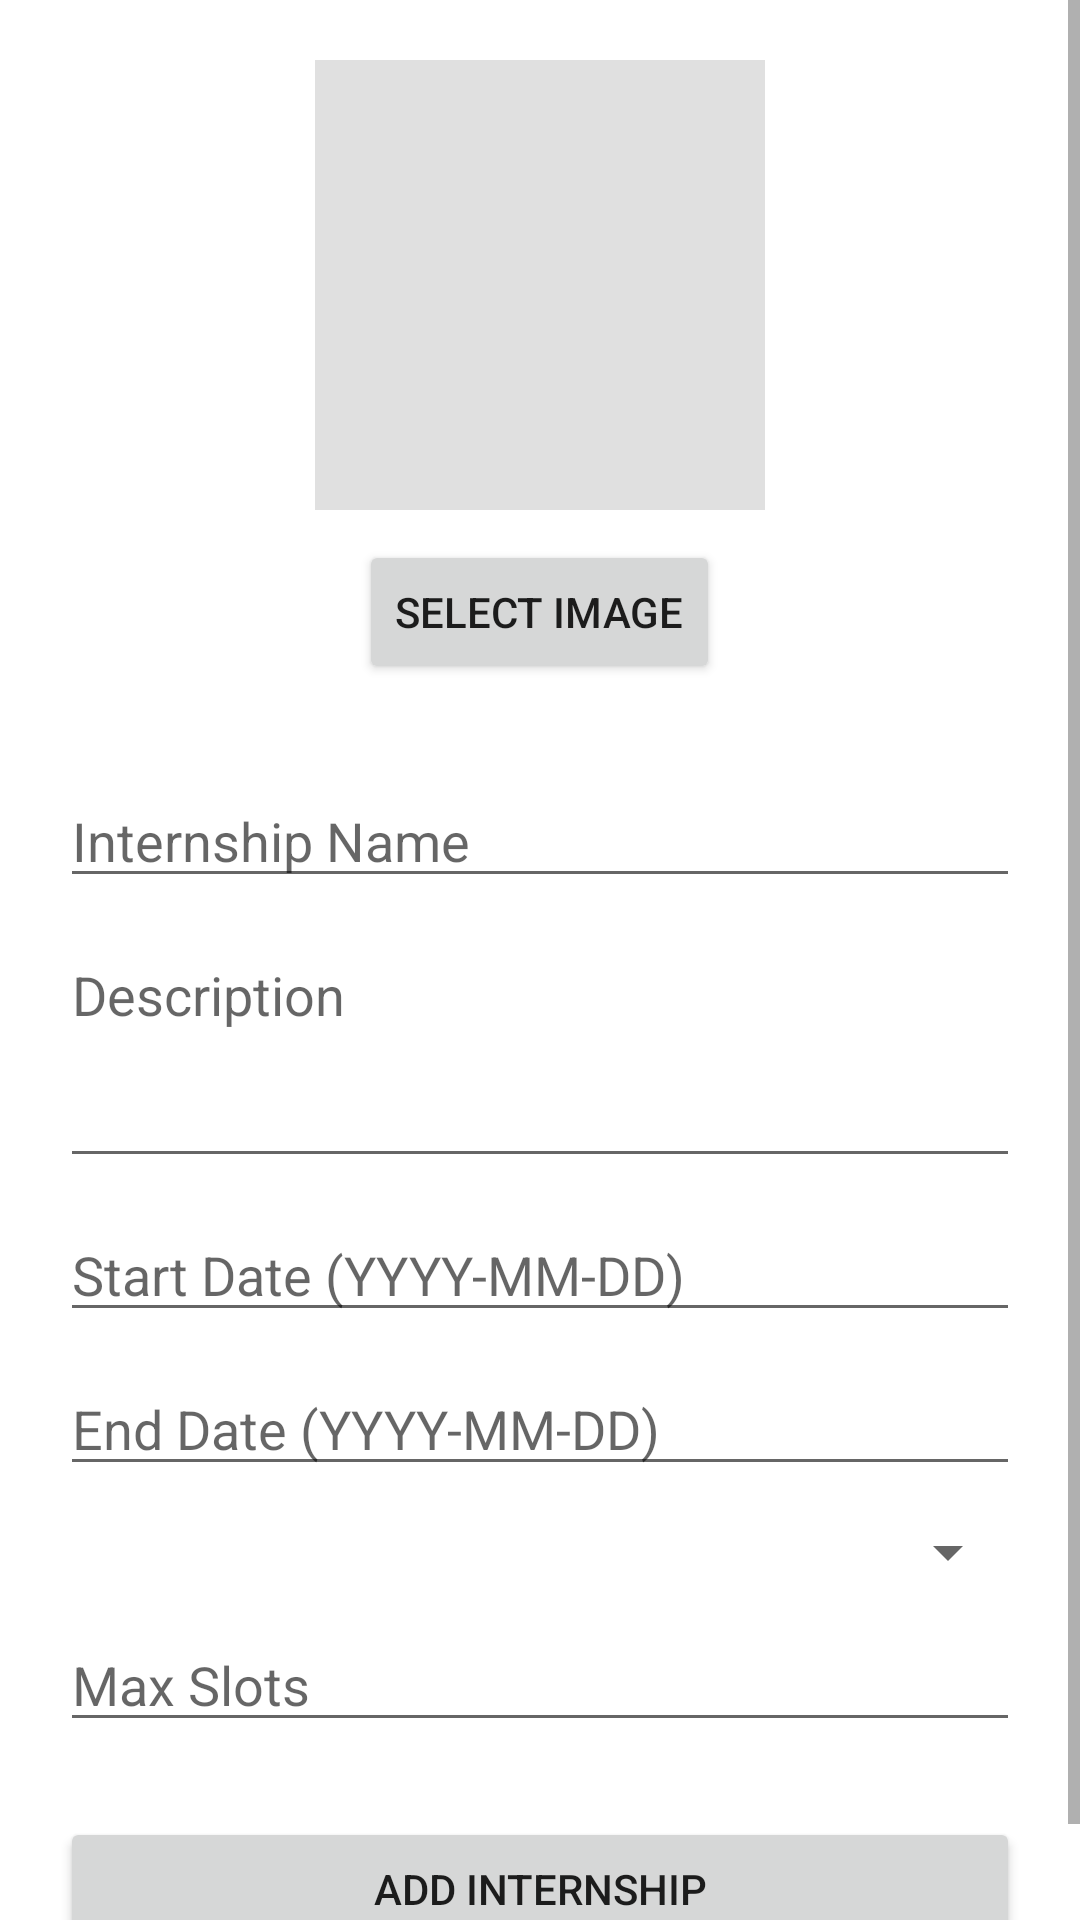

Layout XML and referenced resources for this Android screen:
<!-- AndroidManifest.xml: application theme Theme.Portin -->
<!-- res/layout/activity_add_internship.xml -->
<?xml version="1.0" encoding="utf-8"?>
<ScrollView xmlns:android="http://schemas.android.com/apk/res/android"
    android:layout_width="match_parent"
    android:layout_height="match_parent"
    android:fillViewport="true">

    <LinearLayout
        android:orientation="vertical"
        android:padding="20dp"
        android:layout_width="match_parent"
        android:layout_height="wrap_content">

        
        <ImageView
            android:id="@+id/imgPreview"
            android:layout_width="150dp"
            android:layout_height="150dp"
            android:layout_gravity="center"
            android:scaleType="centerCrop"
            android:src="@drawable/ic_image"
            android:background="#E0E0E0"
            android:layout_marginBottom="10dp" />

        
        <Button
            android:id="@+id/btnSelectImage"
            android:layout_width="wrap_content"
            android:layout_height="wrap_content"
            android:layout_gravity="center"
            android:text="@string/select_image"
            android:layout_marginBottom="20dp" />

        
        <EditText
            android:id="@+id/internName"
            android:hint="@string/internship_name"
            android:layout_width="match_parent"
            android:layout_height="wrap_content"
            android:layout_marginTop="10dp" />

        
        <EditText
            android:id="@+id/internDesc"
            android:hint="@string/description"
            android:layout_width="match_parent"
            android:layout_height="wrap_content"
            android:minLines="3"
            android:gravity="top"
            android:layout_marginTop="10dp" />

        
        <EditText
            android:id="@+id/internStart"
            android:hint="@string/start_date_yyyy_mm_dd"
            android:layout_width="match_parent"
            android:layout_height="wrap_content"
            android:focusable="false"
            android:clickable="true"
            android:layout_marginTop="10dp" />

        
        <EditText
            android:id="@+id/internEnd"
            android:hint="@string/end_date_yyyy_mm_dd"
            android:layout_width="match_parent"
            android:layout_height="wrap_content"
            android:focusable="false"
            android:clickable="true"
            android:layout_marginTop="10dp" />

        
        <Spinner
            android:id="@+id/spinnerType"
            android:layout_width="match_parent"
            android:layout_height="wrap_content"
            android:layout_marginTop="10dp" />

        
        <EditText
            android:id="@+id/internSlots"
            android:hint="@string/max_slots"
            android:inputType="number"
            android:layout_width="match_parent"
            android:layout_height="wrap_content"
            android:layout_marginTop="10dp" />

        
        <Button
            android:id="@+id/btnSubmit"
            android:text="@string/add_internship"
            android:layout_width="match_parent"
            android:layout_height="wrap_content"
            android:layout_marginTop="25dp" />

    </LinearLayout>
</ScrollView>
<!-- resources referenced by this layout -->
<resources>
  <string name="add_internship">Add Internship</string>
  <string name="description">Description</string>
  <string name="end_date_yyyy_mm_dd">End Date (YYYY-MM-DD)</string>
  <string name="internship_name">Internship Name</string>
  <string name="max_slots">Max Slots</string>
  <string name="select_image">Select Image</string>
  <string name="start_date_yyyy_mm_dd">Start Date (YYYY-MM-DD)</string>
  <style name="Theme.Portin" parent="Theme.MaterialComponents.DayNight.NoActionBar">
          
          <item name="colorPrimary">@color/rich_gold</item>
          <item name="colorPrimaryVariant">@color/soft_gold</item>
          <item name="colorOnPrimary">@color/white</item>
          
          <item name="colorSecondary">@color/soft_gold</item>
          <item name="colorOnSecondary">@color/dark_charcoal</item>
          
          <item name="android:statusBarColor">@color/rich_gold</item>
          <item name="android:windowLightStatusBar">true</item>
      </style>
  <color name="rich_gold">#B8860B</color>
  <color name="soft_gold">#D4AF37</color>
  <color name="white">#FFFFFF</color>
  <color name="dark_charcoal">#2C2C2C</color>
</resources>
